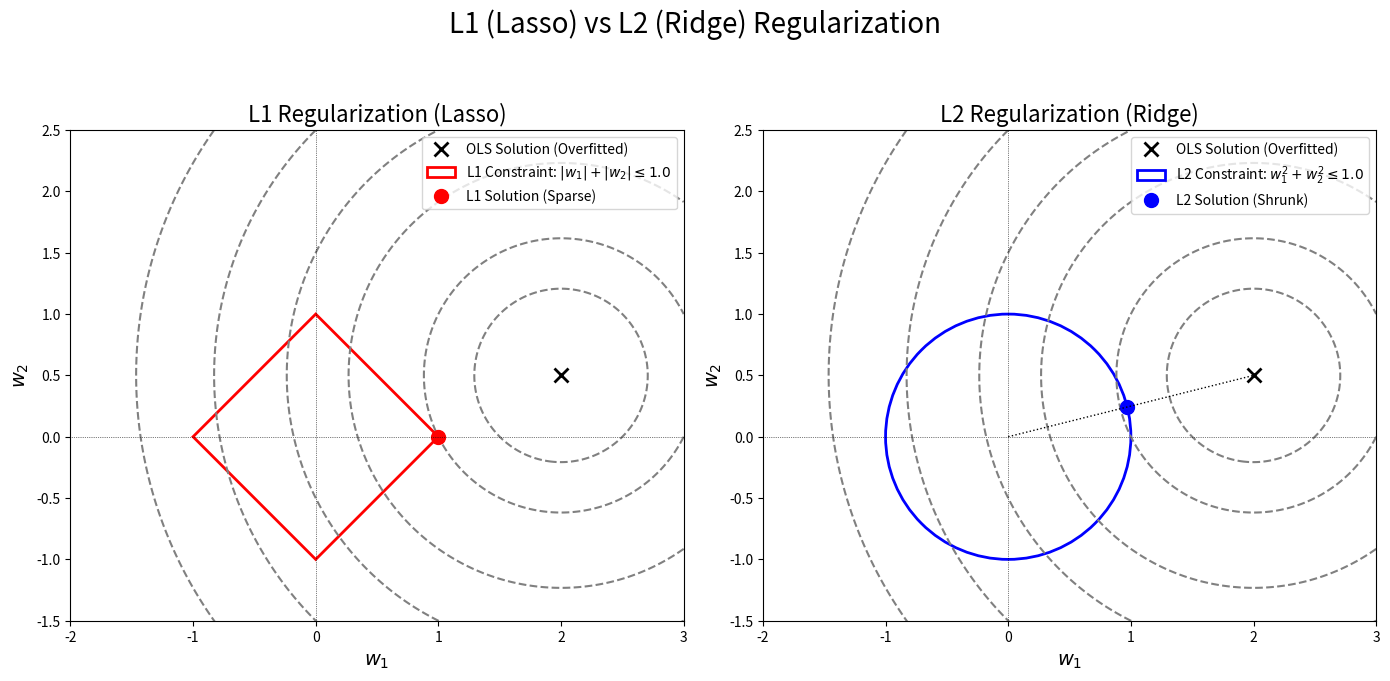

Source code (Python):
import numpy as np
import matplotlib.pyplot as plt
import matplotlib.patches as patches

# --- 1. 设置 ---

# 创建网格
w1 = np.linspace(-3, 3, 400)
w2 = np.linspace(-3, 3, 400)
W1, W2 = np.meshgrid(w1, w2)

# 定义 OLS (无正则化) 的最优解 (故意设置在非原点)
# 我们假设 OLS 解在 (2, 0.5)
w_ols = np.array([2, 0.5])

# 定义损失函数 (均方误差), 简化为二次型
# (W1 - w_ols[0])**2 + (W2 - w_ols[1])**2
# 我们使用一个简单的圆形损失等高线
Loss = (W1 - w_ols[0])**2 + (W2 - w_ols[1])**2
# 定义等高线级别
levels = [0.5, 1.25, 3, 5, 8, 12]

# 设置约束大小
C = 1.0

# --- 2. 创建绘图 ---
fig, (ax1, ax2) = plt.subplots(1, 2, figsize=(14, 7))

# --- 图 1: L1 正则化 (Lasso) ---

# 绘制损失函数 L(w) 的等高线
ax1.contour(W1, W2, Loss, levels=levels, colors='gray', linestyles='--')

# 绘制 OLS 解
ax1.plot(w_ols[0], w_ols[1], 'kx', markersize=10, mew=2, label='OLS Solution (Overfitted)')

# 绘制 L1 约束 (菱形)
l1_diamond = patches.Polygon([
    [C, 0], [0, C], [-C, 0], [0, -C]
], color='red', fill=False, lw=2, label=f'L1 Constraint: $|w_1| + |w_2| \leq {C}$')
ax1.add_patch(l1_diamond)

# 绘制 L1 最优解 (等高线与菱形的切点)
# OLS(2, 0.5) 到 (1,0) 的距离: (2-1)^2 + (0.5-0)^2 = 1.25
# OLS(2, 0.5) 到 (0,1) 的距离: (2-0)^2 + (0.5-1)^2 = 4.25
# 显然, 等高线会先碰到 (1, 0)
w_l1 = np.array([1, 0])
ax1.plot(w_l1[0], w_l1[1], 'ro', markersize=10, label='L1 Solution (Sparse)')

# 设置图 1 属性
ax1.set_title('L1 Regularization (Lasso)', fontsize=16)
ax1.set_xlabel('$w_1$', fontsize=14)
ax1.set_ylabel('$w_2$', fontsize=14)
ax1.set_aspect('equal')
ax1.axhline(0, color='black', lw=0.5, linestyle=':')
ax1.axvline(0, color='black', lw=0.5, linestyle=':')
ax1.legend()
ax1.set_xlim(-2, 3)
ax1.set_ylim(-1.5, 2.5)


# --- 图 2: L2 正则化 (Ridge) ---

# 绘制损失函数 L(w) 的等高线
ax2.contour(W1, W2, Loss, levels=levels, colors='gray', linestyles='--')

# 绘制 OLS 解
ax2.plot(w_ols[0], w_ols[1], 'kx', markersize=10, mew=2, label='OLS Solution (Overfitted)')

# 绘制 L2 约束 (圆形)
l2_circle = patches.Circle((0, 0), radius=C, color='blue', fill=False, lw=2, label=f'L2 Constraint: $w_1^2 + w_2^2 \leq {C}$')
ax2.add_patch(l2_circle)

# 绘制 L2 最优解 (等高线与圆形的切点)
# 解在 OLS 点和原点的连线上
w_l2 = w_ols / np.linalg.norm(w_ols) * C
ax2.plot(w_l2[0], w_l2[1], 'bo', markersize=10, label='L2 Solution (Shrunk)')

# 绘制从原点到 OLS 和 L2 解的辅助线
ax2.plot([0, w_ols[0]], [0, w_ols[1]], 'k:', lw=1)

# 设置图 2 属性
ax2.set_title('L2 Regularization (Ridge)', fontsize=16)
ax2.set_xlabel('$w_1$', fontsize=14)
ax2.set_ylabel('$w_2$', fontsize=14)
ax2.set_aspect('equal')
ax2.axhline(0, color='black', lw=0.5, linestyle=':')
ax2.axvline(0, color='black', lw=0.5, linestyle=':')
ax2.legend()
ax2.set_xlim(-2, 3)
ax2.set_ylim(-1.5, 2.5)

# --- 显示图像 ---
fig.suptitle('L1 (Lasso) vs L2 (Ridge) Regularization', fontsize=20)
plt.tight_layout(rect=[0, 0.03, 1, 0.95])
plt.show()